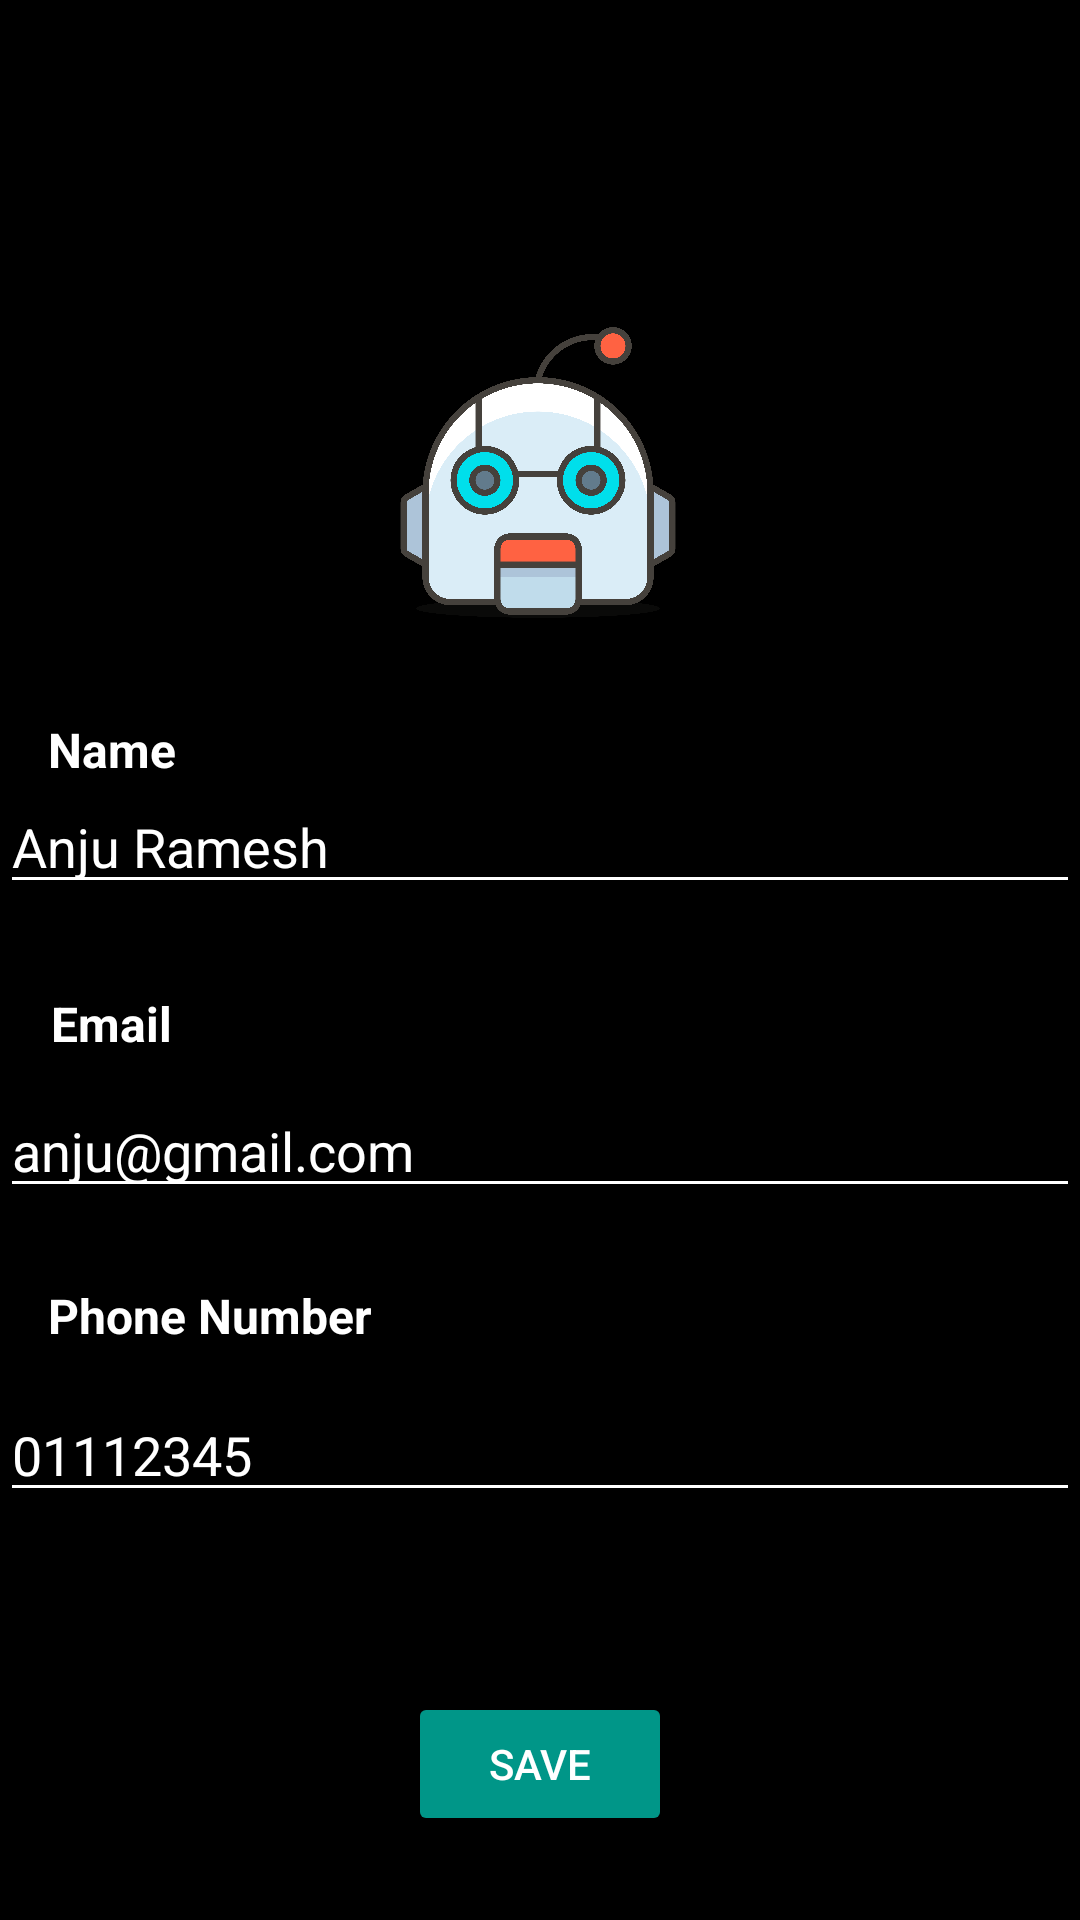

Layout XML and referenced resources for this Android screen:
<!-- AndroidManifest.xml: application theme Theme.RobotApp -->
<!-- res/layout/activity_profile.xml -->
<?xml version="1.0" encoding="utf-8"?>
<androidx.constraintlayout.widget.ConstraintLayout xmlns:android="http://schemas.android.com/apk/res/android"
    xmlns:app="http://schemas.android.com/apk/res-auto"
    xmlns:tools="http://schemas.android.com/tools"
    android:id="@+id/main"
    android:layout_width="match_parent"
    android:layout_height="match_parent"
    android:background="#000000"
    tools:context=".ProfileActivity">

    <TextView
        android:id="@+id/textViewEmail"
        android:layout_width="wrap_content"
        android:layout_height="wrap_content"
        android:layout_marginStart="17dp"
        android:layout_marginTop="29dp"
        android:text="Email"
        android:textColor="#FFFFFF"
        android:textSize="16sp"
        android:textStyle="bold"
        app:layout_constraintStart_toStartOf="parent"
        app:layout_constraintTop_toBottomOf="@+id/nameEditText" />

    <TextView
        android:id="@+id/textViewPhoneNumber"
        android:layout_width="wrap_content"
        android:layout_height="wrap_content"
        android:layout_marginStart="16dp"
        android:layout_marginTop="25dp"
        android:text="Phone Number"
        android:textColor="#FFFFFF"
        android:textSize="16sp"
        android:textStyle="bold"
        app:layout_constraintStart_toStartOf="parent"
        app:layout_constraintTop_toBottomOf="@+id/emailEditText" />

    <ImageView
        android:id="@+id/photoImageView"
        android:layout_width="100dp"
        android:layout_height="100dp"
        android:layout_marginTop="108dp"
        android:contentDescription="Profile Photo"
        android:scaleType="centerCrop"
        android:src="@drawable/pngwing_com__12_"
        app:layout_constraintEnd_toEndOf="parent"
        app:layout_constraintHorizontal_bias="0.498"
        app:layout_constraintStart_toStartOf="parent"
        app:layout_constraintTop_toTopOf="parent" />

    <EditText
        android:id="@+id/nameEditText"
        android:layout_width="0dp"
        android:layout_height="wrap_content"
        android:layout_marginTop="52dp"
        android:backgroundTint="#FFFFFF"
        android:ems="10"
        android:inputType="text"
        android:text="Anju Ramesh"
        android:textColor="#FFFFFF"
        app:layout_constraintEnd_toEndOf="parent"
        app:layout_constraintHorizontal_bias="0.0"
        app:layout_constraintStart_toStartOf="parent"
        app:layout_constraintTop_toBottomOf="@id/photoImageView" />

    <EditText
        android:id="@+id/emailEditText"
        android:layout_width="0dp"
        android:layout_height="wrap_content"
        android:layout_marginTop="60dp"
        android:backgroundTint="#FFFFFF"
        android:ems="10"
        android:inputType="text"
        android:text="anju@gmail.com"
        android:textColor="#FFFFFF"
        app:layout_constraintEnd_toEndOf="parent"
        app:layout_constraintHorizontal_bias="0.0"
        app:layout_constraintStart_toStartOf="parent"
        app:layout_constraintTop_toBottomOf="@id/nameEditText" />

    <EditText
        android:id="@+id/phoneEditText"
        android:layout_width="0dp"
        android:layout_height="wrap_content"
        android:layout_marginTop="60dp"
        android:backgroundTint="#FFFFFF"
        android:ems="10"
        android:inputType="text"
        android:text="01112345"
        android:textColor="#FFFFFF"
        app:layout_constraintEnd_toEndOf="parent"
        app:layout_constraintHorizontal_bias="0.0"
        app:layout_constraintStart_toStartOf="parent"
        app:layout_constraintTop_toBottomOf="@id/emailEditText" />

    <TextView
        android:id="@+id/textViewName"
        android:layout_width="wrap_content"
        android:layout_height="wrap_content"
        android:layout_marginStart="16dp"
        android:layout_marginTop="239dp"
        android:text="Name"
        android:textColor="#FFFFFF"
        android:textSize="16sp"
        android:textStyle="bold"
        app:layout_constraintStart_toStartOf="parent"
        app:layout_constraintTop_toTopOf="parent" />

    <Button
        android:id="@+id/saveButton"
        android:layout_width="wrap_content"
        android:layout_height="wrap_content"
        android:layout_marginTop="32dp"
        android:backgroundTint="#009688"
        android:text="Save"
        android:textColor="#FFFFFF"
        app:layout_constraintBottom_toBottomOf="parent"
        app:layout_constraintEnd_toEndOf="parent"
        app:layout_constraintStart_toStartOf="parent"
        app:layout_constraintTop_toBottomOf="@id/phoneEditText" />

</androidx.constraintlayout.widget.ConstraintLayout>
<!-- resources referenced by this layout -->
<resources>
  <!-- drawable pngwing_com__12_: png bitmap (drawable, 383676 bytes) -->
  <style name="Theme.RobotApp" parent="Base.Theme.RobotApp" />
  <style name="Base.Theme.RobotApp" parent="Theme.AppCompat.Light.NoActionBar">
          
          
      </style>
</resources>
